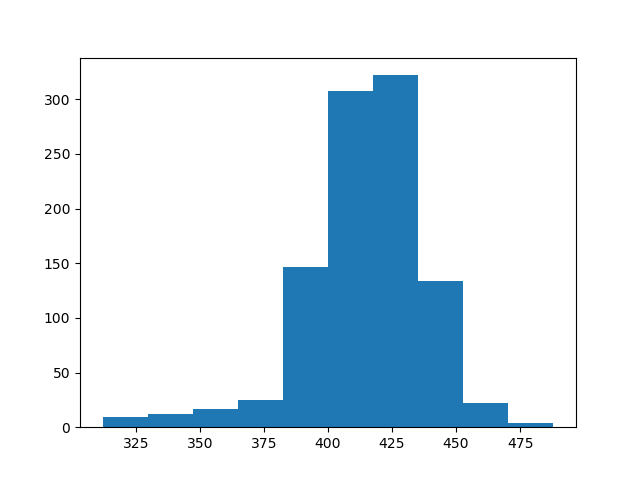

Source data for this figure (header and first rows):
count, value
0, 431
1, 432
2, 416
3, 437
4, 450
5, 423
6, 440
7, 444
8, 434
9, 427
10, 411
11, 350
12, 426
13, 415
14, 364
15, 397
16, 439
17, 415
18, 443
19, 399
20, 423
21, 449
22, 403
23, 428
24, 336
25, 429
26, 449
27, 436
28, 432
29, 415
30, 398
31, 418
32, 413
33, 395
34, 397
35, 413
36, 334
37, 417
38, 420
39, 439
40, 393
41, 412
42, 418
43, 392
44, 389
45, 428
46, 400
47, 390
48, 410
49, 455
50, 444
51, 415
52, 439
53, 422
54, 415
55, 392
56, 416
57, 425
58, 407
59, 412
... 940 more rows
